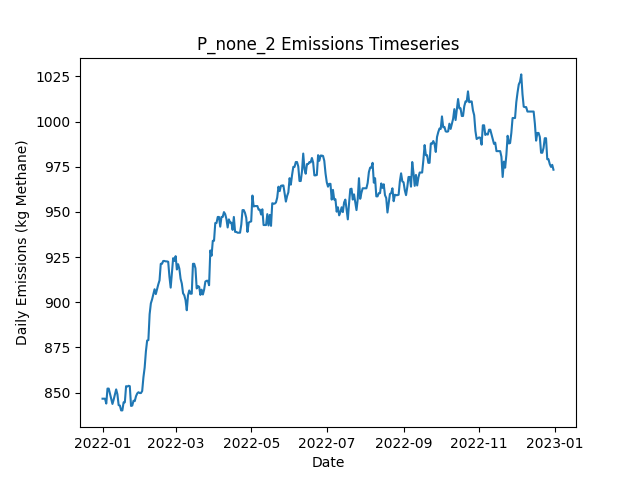

Data behind this chart, as committed beside it:
Date, Daily Emissions (Kg Methane), Daily Mitigable Emissions (Kg Methane), Daily Non-Mitigable Emissions (Kg Methan…, Daily Cost ($), Active Leaks, New Leaks, Leaks Repaired, Leaks Naturally Repaired, Leaks Tagged, Daily Repair Cost ($), Daily Natural Repair Cost ($)
2022-01-01, 846.6, 846.6, 0, 0.00000, 332, 334, 0, 2, 0, 0, 400
2022-01-02, 846.6, 846.6, 0, 0.00000, 332, 1, 0, 1, 0, 0, 200
2022-01-03, 846.6, 846.6, 0, 0.00000, 332, 1, 0, 1, 0, 0, 200
2022-01-04, 844, 844, 0, 0.00000, 331, 0, 0, 1, 0, 0, 200
2022-01-05, 852.2, 852.2, 0, 0.00000, 332, 1, 0, 0, 0, 0, 0.00000
2022-01-06, 852.2, 852.2, 0, 0.00000, 332, 0, 0, 0, 0, 0, 0.00000
2022-01-07, 849.3, 849.3, 0, 0.00000, 330, 0, 0, 2, 0, 0, 400
2022-01-08, 846.6, 846.6, 0, 0.00000, 329, 0, 0, 1, 0, 0, 200
2022-01-09, 843.7, 843.7, 0, 0.00000, 327, 0, 0, 2, 0, 0, 400
2022-01-10, 846.2, 846.2, 0, 0.00000, 327, 1, 0, 1, 0, 0, 200
2022-01-11, 849.1, 849.1, 0, 0.00000, 327, 1, 0, 1, 0, 0, 200
2022-01-12, 851.8, 851.8, 0, 0.00000, 328, 1, 0, 0, 0, 0, 0.00000
2022-01-13, 849.1, 849.1, 0, 0.00000, 327, 1, 0, 2, 0, 0, 400
2022-01-14, 843.1, 843.1, 0, 0.00000, 325, 0, 0, 2, 0, 0, 400
2022-01-15, 842.9, 842.9, 0, 0.00000, 324, 0, 0, 1, 0, 0, 200
2022-01-16, 840.2, 840.2, 0, 0.00000, 323, 1, 0, 2, 0, 0, 400
2022-01-17, 840.2, 840.2, 0, 0.00000, 323, 0, 0, 0, 0, 0, 0.00000
2022-01-18, 844.6, 844.6, 0, 0.00000, 324, 1, 0, 0, 0, 0, 0.00000
2022-01-19, 844.6, 844.6, 0, 0.00000, 324, 0, 0, 0, 0, 0, 0.00000
2022-01-20, 853.6, 853.6, 0, 0.00000, 327, 4, 0, 1, 0, 0, 200
2022-01-21, 853.4, 853.4, 0, 0.00000, 326, 1, 0, 2, 0, 0, 400
2022-01-22, 853.8, 853.8, 0, 0.00000, 327, 1, 0, 0, 0, 0, 0.00000
2022-01-23, 853.6, 853.6, 0, 0.00000, 326, 0, 0, 1, 0, 0, 200
2022-01-24, 842.6, 842.6, 0, 0.00000, 324, 0, 0, 2, 0, 0, 400
2022-01-25, 842.9, 842.9, 0, 0.00000, 325, 1, 0, 0, 0, 0, 0.00000
2022-01-26, 845.5, 845.5, 0, 0.00000, 326, 1, 0, 0, 0, 0, 0.00000
2022-01-27, 845.3, 845.3, 0, 0.00000, 325, 0, 0, 1, 0, 0, 200
2022-01-28, 848, 848, 0, 0.00000, 326, 1, 0, 0, 0, 0, 0.00000
2022-01-29, 849.6, 849.6, 0, 0.00000, 327, 1, 0, 0, 0, 0, 0.00000
2022-01-30, 850.2, 850.2, 0, 0.00000, 329, 2, 0, 0, 0, 0, 0.00000
2022-01-31, 849.8, 849.8, 0, 0.00000, 327, 0, 0, 2, 0, 0, 400
2022-02-01, 849.8, 849.8, 0, 0.00000, 327, 0, 0, 0, 0, 0, 0.00000
2022-02-02, 850.9, 850.9, 0, 0.00000, 327, 1, 0, 1, 0, 0, 200
2022-02-03, 858.5, 858.5, 0, 0.00000, 330, 3, 0, 0, 0, 0, 0.00000
2022-02-04, 863.9, 863.9, 0, 0.00000, 332, 2, 0, 0, 0, 0, 0.00000
2022-02-05, 872.8, 872.8, 0, 0.00000, 335, 3, 0, 0, 0, 0, 0.00000
2022-02-06, 878.8, 878.8, 0, 0.00000, 336, 1, 0, 0, 0, 0, 0.00000
2022-02-07, 879, 879, 0, 0.00000, 337, 1, 0, 0, 0, 0, 0.00000
2022-02-08, 893.3, 893.3, 0, 0.00000, 339, 2, 0, 0, 0, 0, 0.00000
2022-02-09, 899.4, 899.4, 0, 0.00000, 340, 2, 0, 1, 0, 0, 200
2022-02-10, 901.6, 901.6, 0, 0.00000, 340, 1, 0, 1, 0, 0, 200
2022-02-11, 904.3, 904.3, 0, 0.00000, 341, 1, 0, 0, 0, 0, 0.00000
2022-02-12, 907.2, 907.2, 0, 0.00000, 342, 2, 0, 1, 0, 0, 200
2022-02-13, 904.5, 904.5, 0, 0.00000, 341, 0, 0, 1, 0, 0, 200
2022-02-14, 907.2, 907.2, 0, 0.00000, 342, 1, 0, 0, 0, 0, 0.00000
2022-02-15, 909.9, 909.9, 0, 0.00000, 343, 1, 0, 0, 0, 0, 0.00000
2022-02-16, 912.1, 912.1, 0, 0.00000, 342, 1, 0, 2, 0, 0, 400
2022-02-17, 921.3, 921.3, 0, 0.00000, 342, 2, 0, 2, 0, 0, 400
2022-02-18, 921.3, 921.3, 0, 0.00000, 342, 0, 0, 0, 0, 0, 0.00000
2022-02-19, 922.8, 922.8, 0, 0.00000, 343, 1, 0, 0, 0, 0, 0.00000
2022-02-20, 922.8, 922.8, 0, 0.00000, 343, 0, 0, 0, 0, 0, 0.00000
2022-02-21, 922.6, 922.6, 0, 0.00000, 342, 1, 0, 2, 0, 0, 400
2022-02-22, 922.6, 922.6, 0, 0.00000, 342, 0, 0, 0, 0, 0, 0.00000
2022-02-23, 922.4, 922.4, 0, 0.00000, 341, 0, 0, 1, 0, 0, 200
2022-02-24, 914.1, 914.1, 0, 0.00000, 340, 0, 0, 1, 0, 0, 200
2022-02-25, 908.1, 908.1, 0, 0.00000, 339, 1, 0, 2, 0, 0, 400
2022-02-26, 916.4, 916.4, 0, 0.00000, 340, 1, 0, 0, 0, 0, 0.00000
2022-02-27, 924.4, 924.4, 0, 0.00000, 340, 1, 0, 1, 0, 0, 200
2022-02-28, 922.8, 922.8, 0, 0.00000, 340, 2, 0, 2, 0, 0, 400
2022-03-01, 925.5, 925.5, 0, 0.00000, 341, 1, 0, 0, 0, 0, 0.00000
... 305 more rows
